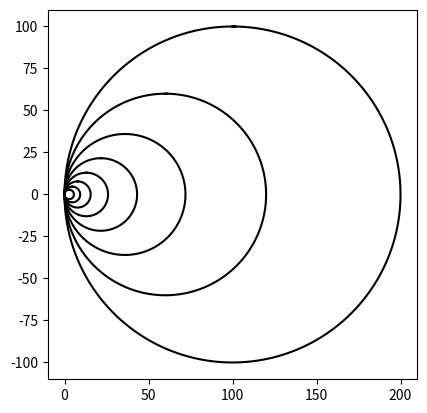

Reproduce this figure in Python.
import matplotlib.pyplot as plt
import numpy as np
import math 

#Method to draw a circle 
def circle(center,rad):
    n = int(4*rad*math.pi)
    t = np.linspace(0,6.3,n)
    x = center[0]+rad*np.sin(t)
    y = center[1]+rad*np.cos(t)
    return x,y

#method the modify circles
#n is the number of calls to the method
#center is the center of the circle
#radius is the radius of the circle
#w will help us to reduce the size of the circles 
def draw_circles(ax,n,center,radius,w):
    if n>0:
       
        x,y = circle(center,radius)
        
        #In this recursive call we just reduce the size of the radius that way 
        #the circles get smaller each call
        ax.plot(x,y,color='k')
        draw_circles(ax,n-1,[radius*w,0],radius*w,w) 
      
plt.close("all") 
fig, ax = plt.subplots() 
draw_circles(ax, 8, [100,0], 100,0.6)
ax.set_aspect(1.0)
ax.axis('on')
plt.show()
fig.savefig('circles.png')